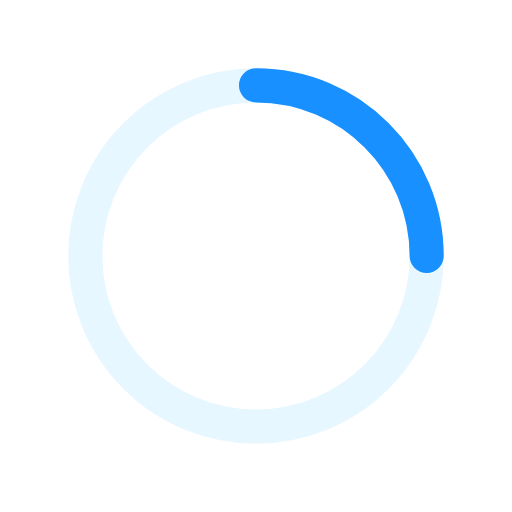
t = 0.00 s
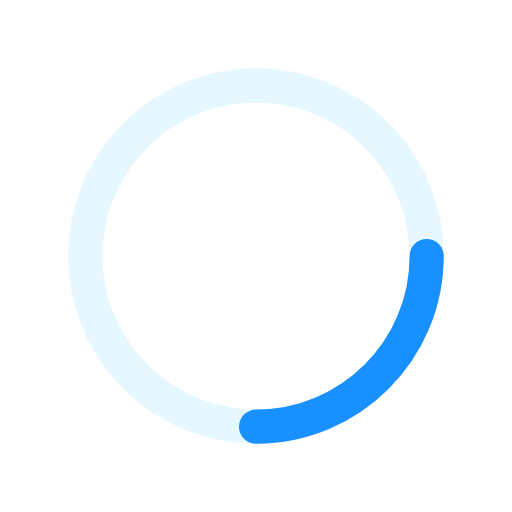
t = 0.25 s
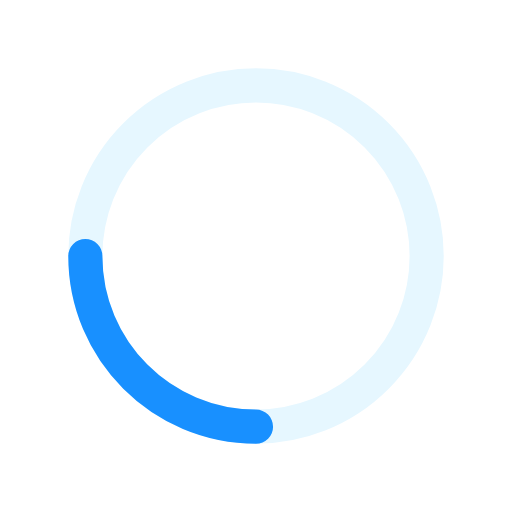
t = 0.50 s
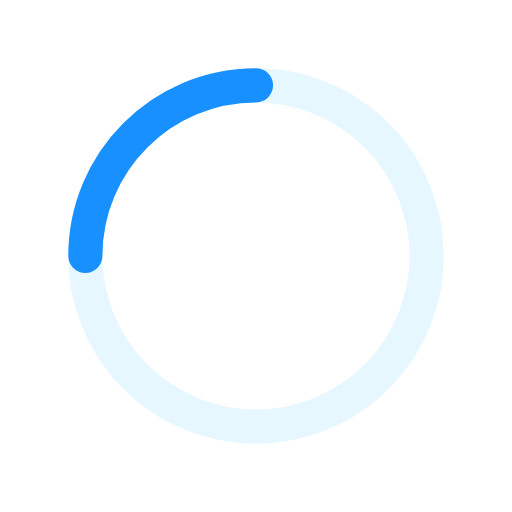
t = 0.75 s

The animated SVG that drew these frames (rendered in a browser with its animation timeline set to each time). Animation: 1 SMIL element (animateTransform=1); one cycle of 1.00 s, repeats indefinitely.

<!-- 加载中状态 -->
<svg viewBox="0 0 120 120" fill="none" xmlns="http://www.w3.org/2000/svg">
  <circle cx="60" cy="60" r="40" stroke="#E6F7FF" stroke-width="8"/>
  <path d="M60 20C82.0914 20 100 37.9086 100 60" stroke="#1890FF" stroke-width="8" stroke-linecap="round">
    <animateTransform attributeName="transform" type="rotate" from="0 60 60" to="360 60 60" dur="1s" repeatCount="indefinite"/>
  </path>
</svg>
